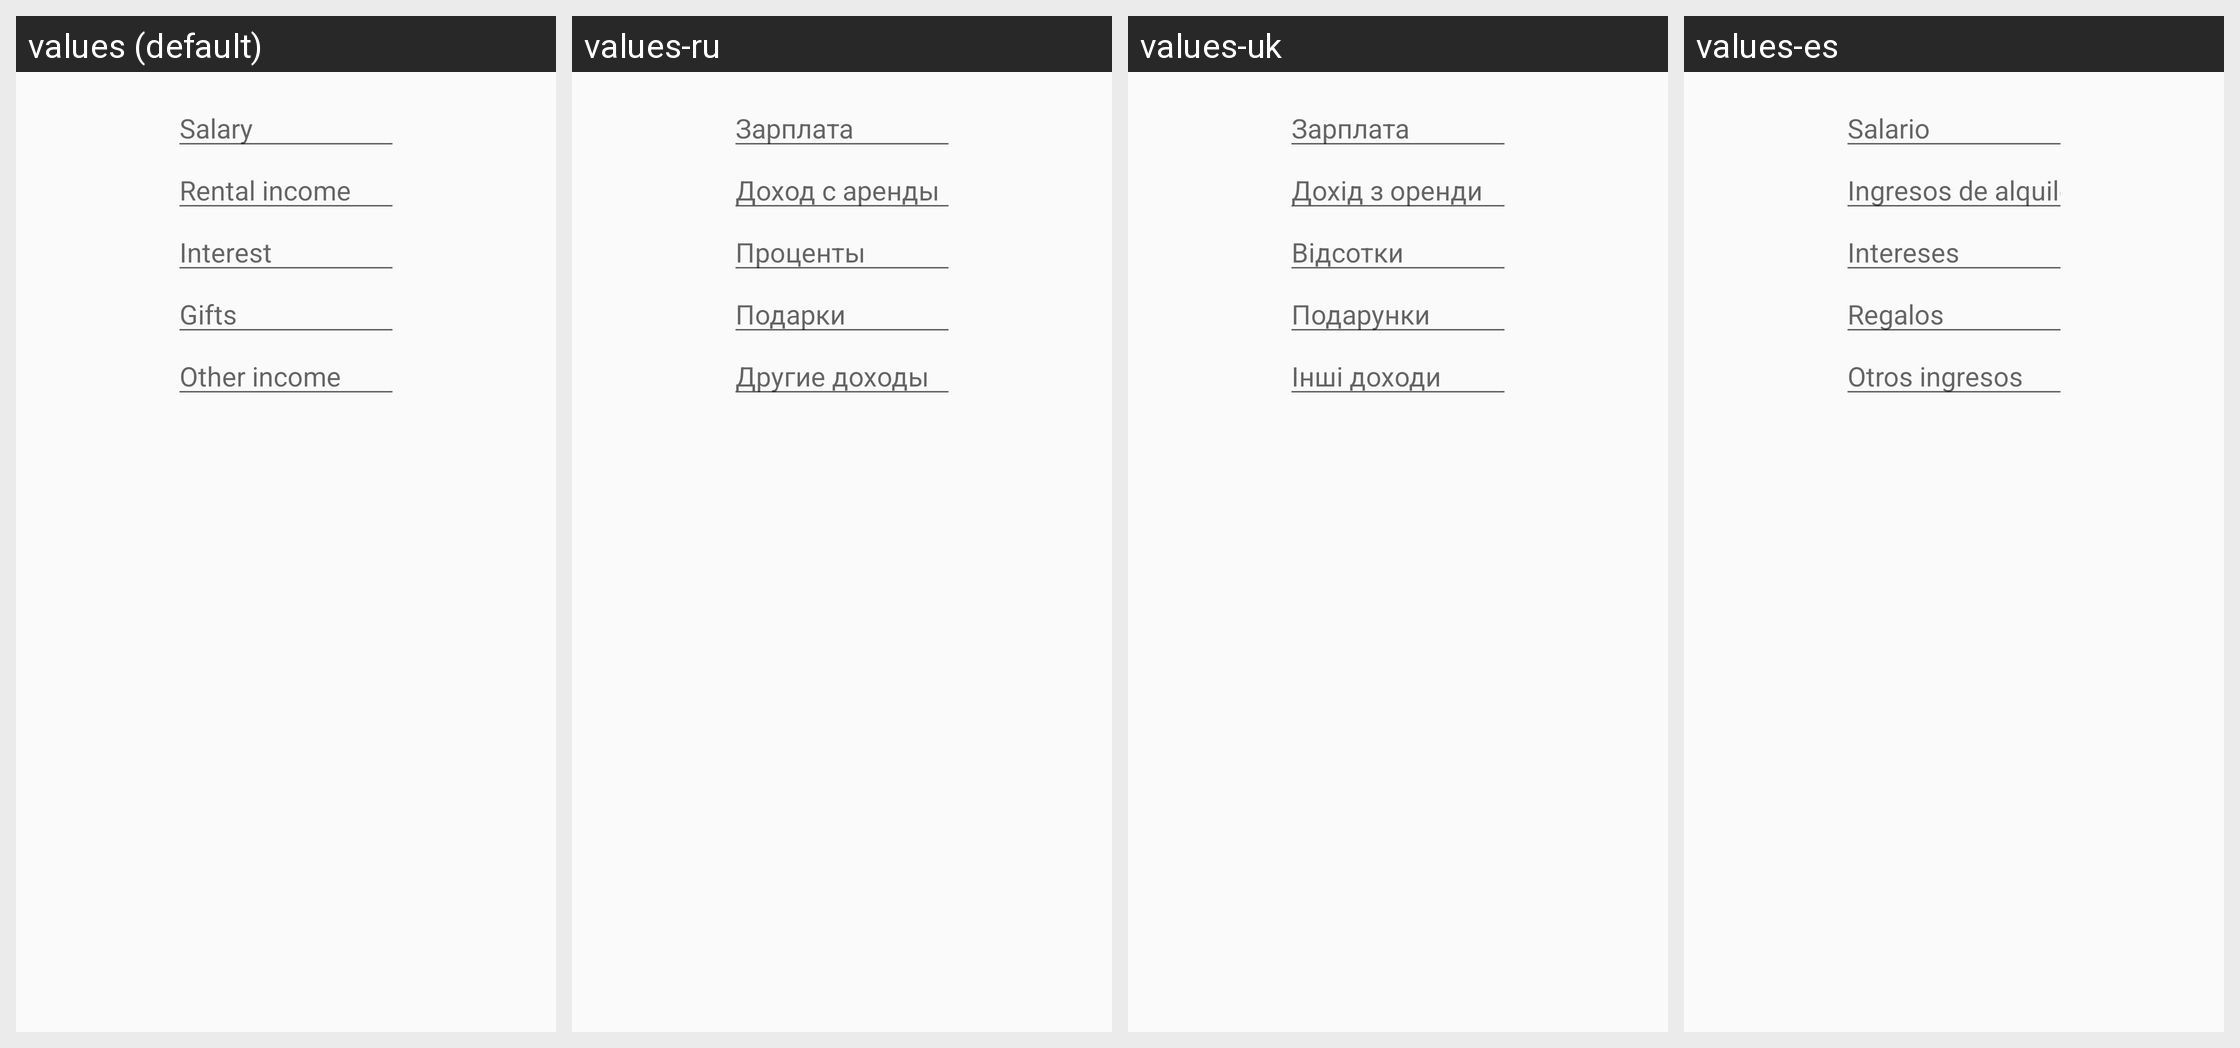

Here is an Android app screen in its default locale and in the app's own translations. Write out the translated-string differences for the strings that appear on this screen.
Android screen res/layout/fragment_income.xml rendered under 4 locales, left to right: values (default), values-ru, values-uk, values-es. Device: Nexus 5 (rendered at 1080×1920; each locale shown at half size, 540×960, under a caption strip naming it); theme AppTheme.NoActionBar.
Strings drawn on this screen, with the default value and each locale's value (text and hints the layout hard-codes, and strings that could not be matched under every locale, appear in the picture but are not listed):

salary
  values: Salary
  values-ru: Зарплата
  values-uk: Зарплата
  values-es: Salario

rental_income
  values: Rental income
  values-ru: Доход с аренды
  values-uk: Дохід з оренди
  values-es: Ingresos de alquiler

interest
  values: Interest
  values-ru: Проценты
  values-uk: Відсотки
  values-es: Intereses

gifts
  values: Gifts
  values-ru: Подарки
  values-uk: Подарунки
  values-es: Regalos

other_income
  values: Other income
  values-ru: Другие доходы
  values-uk: Інші доходи
  values-es: Otros ingresos
